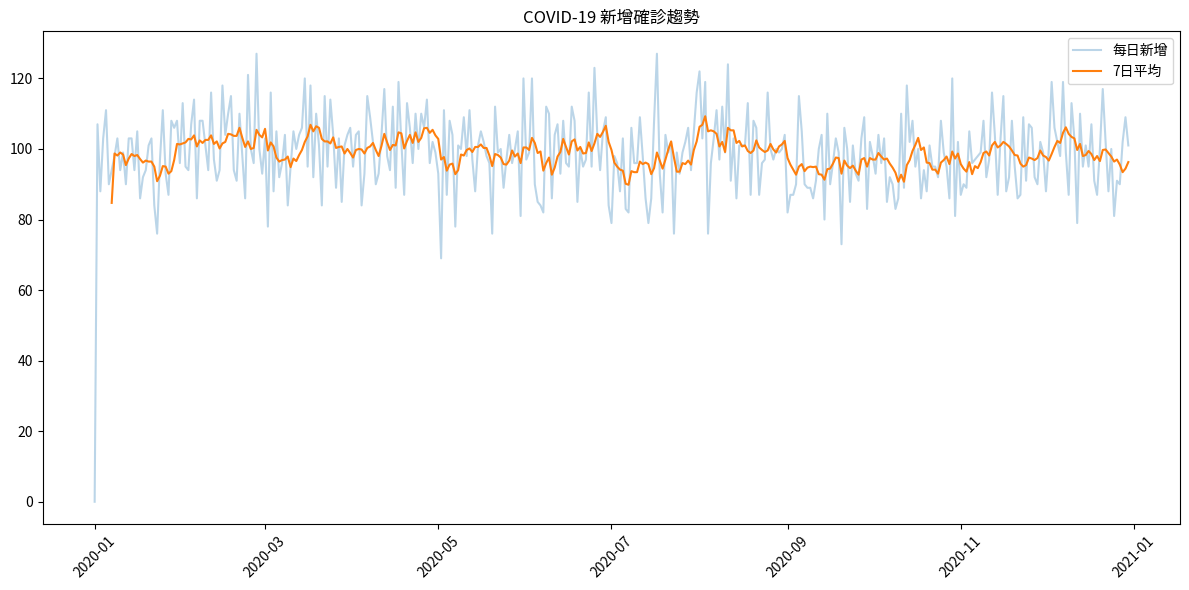

Here is the Python script that generated this plot:
"""
COVID-19數據分析
疫情數據趨勢分析和預測
"""
import pandas as pd
import numpy as np
import matplotlib.pyplot as plt

class COVID19Analyzer:
    def create_data(self, n=365):
        np.random.seed(42)
        dates = pd.date_range('2020-01-01', periods=n, freq='D')
        cases = np.cumsum(np.random.poisson(100, n))
        df = pd.DataFrame({
            'Date': dates,
            'Cases': cases,
            'Deaths': (cases * 0.02 * np.random.uniform(0.8, 1.2, n)).astype(int)
        })
        return df

    def analyze(self, df):
        df['NewCases'] = df['Cases'].diff().fillna(0)
        df['7DayAvg'] = df['NewCases'].rolling(7).mean()

        print(f"總確診: {df['Cases'].iloc[-1]:,}")
        print(f"總死亡: {df['Deaths'].iloc[-1]:,}")
        print(f"死亡率: {df['Deaths'].iloc[-1] / df['Cases'].iloc[-1]:.2%}")

        plt.figure(figsize=(12, 6))
        plt.plot(df['Date'], df['NewCases'], alpha=0.3, label='每日新增')
        plt.plot(df['Date'], df['7DayAvg'], label='7日平均')
        plt.legend()
        plt.title('COVID-19 新增確診趨勢')
        plt.xticks(rotation=45)
        plt.tight_layout()
        plt.savefig('covid19_trend.png', dpi=300, bbox_inches='tight')
        print("圖表已保存")

if __name__ == "__main__":
    print("COVID-19 數據分析")
    analyzer = COVID19Analyzer()
    df = analyzer.create_data()
    analyzer.analyze(df)
